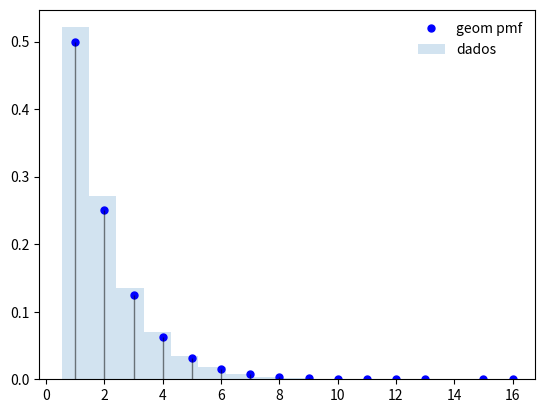
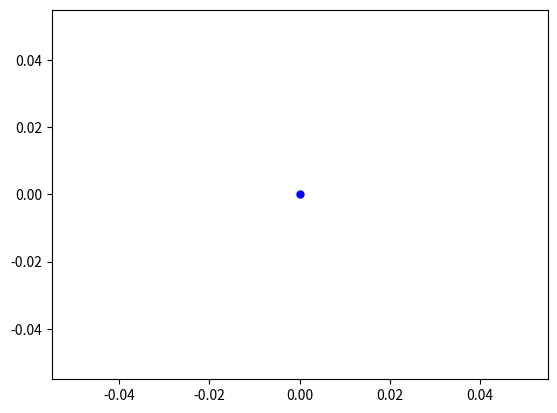

Python code for these plots, in order: (Note: this script raises an exception after producing the figures.)
import numpy as np
import random
import matplotlib.pyplot as plt
import scipy.stats as st

# Escolher p
p = 0.5

# Plotar
fig, ax = plt.subplots(1, 1)
a = st.geom.rvs(p, size=10000)  # gera 10.000 valores distribuídos geometricamente
x = np.unique(a)                # valores únicos para o eixo x
ax.plot(x, st.geom.pmf(x, p), 'bo', ms=5, label='geom pmf')                      # valores da pmf no eixo y
ax.vlines(x, 0, st.geom.pmf(x, p), colors='k', linestyles='-', lw=1, alpha=0.5)  # linhas verticas para valores da pmf
ax.hist(a, bins=x.max(), density=True, histtype='stepfilled',
        label='dados', align='left', alpha=0.2)                     # histograma com um intervalo para cada valor em x
ax.legend(loc='best', frameon=False)
plt.show()

# Formativa
def rndgeo(p, n):
    out = [0 for x in range(n)]
    for i in range(n):
        # substituir o comando abaixo pelo codigo que gera os valores
        # não usar a função ppf para gerar os valores, mas o algoritmo 
        # apresentado em aula
        out[i] = 0
    return out

# Escolher p
p = 0.5

# Plotar
fig, ax = plt.subplots(1, 1)
a = rndgeo(p, 10000)  # gera 10.000 valores distribuídos geometricamente
x = np.unique(a)                # valores únicos para o eixo x
ax.plot(x, st.geom.pmf(x, p), 'bo', ms=5, label='geom pmf')                      # valores da pmf no eixo y
ax.vlines(x, 0, st.geom.pmf(x, p), colors='k', linestyles='-', lw=1, alpha=0.5)  # linhas verticas para valores da pmf
ax.hist(a, bins=x.max(), density=True, histtype='stepfilled',
        label='dados', align='left', alpha=0.2)                     # histograma com um intervalo para cada valor em x
ax.legend(loc='best', frameon=False)
plt.show()

# Escolher MU
MU = 5

#Plotar
fig, ax = plt.subplots(1, 1)
a = st.poisson.rvs(MU, size=10000)
x = np.unique(a)

ax.plot(x, st.poisson.pmf(x, MU), 'bo', ms=5, label='Poisson pmf')
ax.vlines(x, 0, st.poisson.pmf(x, MU), colors='k', linestyles='-', lw=1, alpha=0.5)
ax.hist(a, bins=x.max(), density=True, histtype='stepfilled',
    label='dados', align='left', alpha=0.2)
ax.legend(loc='best', frameon=False)
plt.show()

def rndpoiss(L, n):
    import random
    import numpy as np
    out = [0 for x in range(n)]
    for i in range(n):
        pdf = np.exp(-L)  # pdf(0)
        cdf = np.exp(-L)  # cdf(0)
        j = 0             # inversa da cdf(0)
        u = random.random()
        while (cdf<=u):
            pdf = pdf * (L / (j + 1))  # próxima pdf
            cdf = cdf + pdf            # próxima cdf
            j = j + 1                  # próxima inversa da cdf
        out[i] = j
    return out

# Escolher MU
MU = 5

#Plotar
fig, ax = plt.subplots(1, 1)
a = rndpoiss(MU, 10000)
x = np.unique(a)

ax.plot(x, st.poisson.pmf(x, MU), 'bo', ms=5, label='Poisson pmf')
ax.vlines(x, 0, st.poisson.pmf(x, MU), colors='k', linestyles='-', lw=1, alpha=0.5)
ax.hist(a, bins=x.max(), density=True, histtype='stepfilled',
    label='dados', align='left', alpha=0.2)
ax.legend(loc='best', frameon=False)
plt.show()

# Selecionar início e média
inicio = 0
media = 5

fig, ax = plt.subplots(1, 1)
a = st.expon.rvs(inicio, media, size=10000)                          # gerar 10.000 valores aleatório
x = np.arange(inicio, st.expon.ppf(0.9999, inicio, media), 1 / 100)  # Valores do eixo x
ax.plot(x, st.expon.pdf(x, inicio, media), 'b', ms=1,
    label='exponencial pdf \ninicio = {0:.2f} \nmedia = {1:.2f}'.format(inicio,media))
ax.hist(a, bins=20, density=True, histtype='stepfilled', label='dados')
ax.legend(loc='best', frameon=False)
plt.show()

def rndexp(mu, n):
    out = [0 for x in range(n)]
    for i in range(n):
        # substituir o comando abaixo pelo codigo que gera os valores
        # não usar a função ppf para gerar os valores, mas a função 
        # apresentada em aula
        out[i] = 0
    return out

# Selecionar média
media = 5

fig, ax = plt.subplots(1, 1)
a = rndexp(media,10000)                                         # gerar 10.000 valores aleatório
x = np.arange(inicio, st.expon.ppf(0.9999, 0, media), 1 / 100)  # Valores do eixo x
ax.plot(x, st.expon.pdf(x, 0, media), 'b', ms=1,
    label='exponencial pdf \ninicio = {0:.2f} \nmedia = {1:.2f}'.format(0,media))
ax.hist(a, bins=20, density=True, histtype='stepfilled', label='dados')
ax.legend(loc='best', frameon=False)
plt.show()

# Selecionar mu e sigma
mu = 0
sigma = 1

fig, ax = plt.subplots(1, 1)
a = st.norm.rvs(mu, sigma, size=10000)
x = np.arange(st.norm.ppf(0.0001, mu, sigma), st.norm.ppf(0.9999, mu, sigma), 1 / 100)
ax.plot(x, st.norm.pdf(x, mu, sigma), 'b', ms=1,
    label='normal pdf \nmu = {0:.2f} \nsigma = {1:.2f}'.format(mu, sigma))
ax.hist(a, bins=20, density=True, histtype='stepfilled', label='dados')
ax.legend(loc='best', frameon=False)

# Geração de valores aleatorios com distribuição normal
# Método de Kinderman and Monahan.
# Computer generation of random variables using the ratio of uniform deviates 
# ACM Trans Math Software, 3, (1977), pp257-260
def rndnorm(mu, sigma, n):
    import random
    import numpy as np
    NV_MAGICCONST = 4 * np.exp(-0.5)/ np.sqrt(2.0)
    out = [0.0 for x in range(n)]
    for i in range(n):
        while (True):
            u1 = random.random()
            u2 = 1.0 - random.random()
            z = NV_MAGICCONST*(u1-0.5)/u2
            zz = z*z/4.0
            if zz <= -np.log(u2):
                break
        # print(zz)
        out[i] = mu + z*sigma
    return out

# Selecionar mu e sigma
mu = 0
sigma = 1

fig, ax = plt.subplots(1, 1)
a = rndnorm(mu,sigma,10000)
x = np.arange(st.norm.ppf(0.0001, mu, sigma), st.norm.ppf(0.9999, mu, sigma), 1 / 100)
ax.plot(x, st.norm.pdf(x, mu, sigma), 'b', ms=1,
    label='normal pdf \nmu = {0:.2f} \nsigma = {1:.2f}'.format(mu, sigma))
ax.hist(a, bins=20, density=True, histtype='stepfilled', label='dados')
ax.legend(loc='best', frameon=False)

